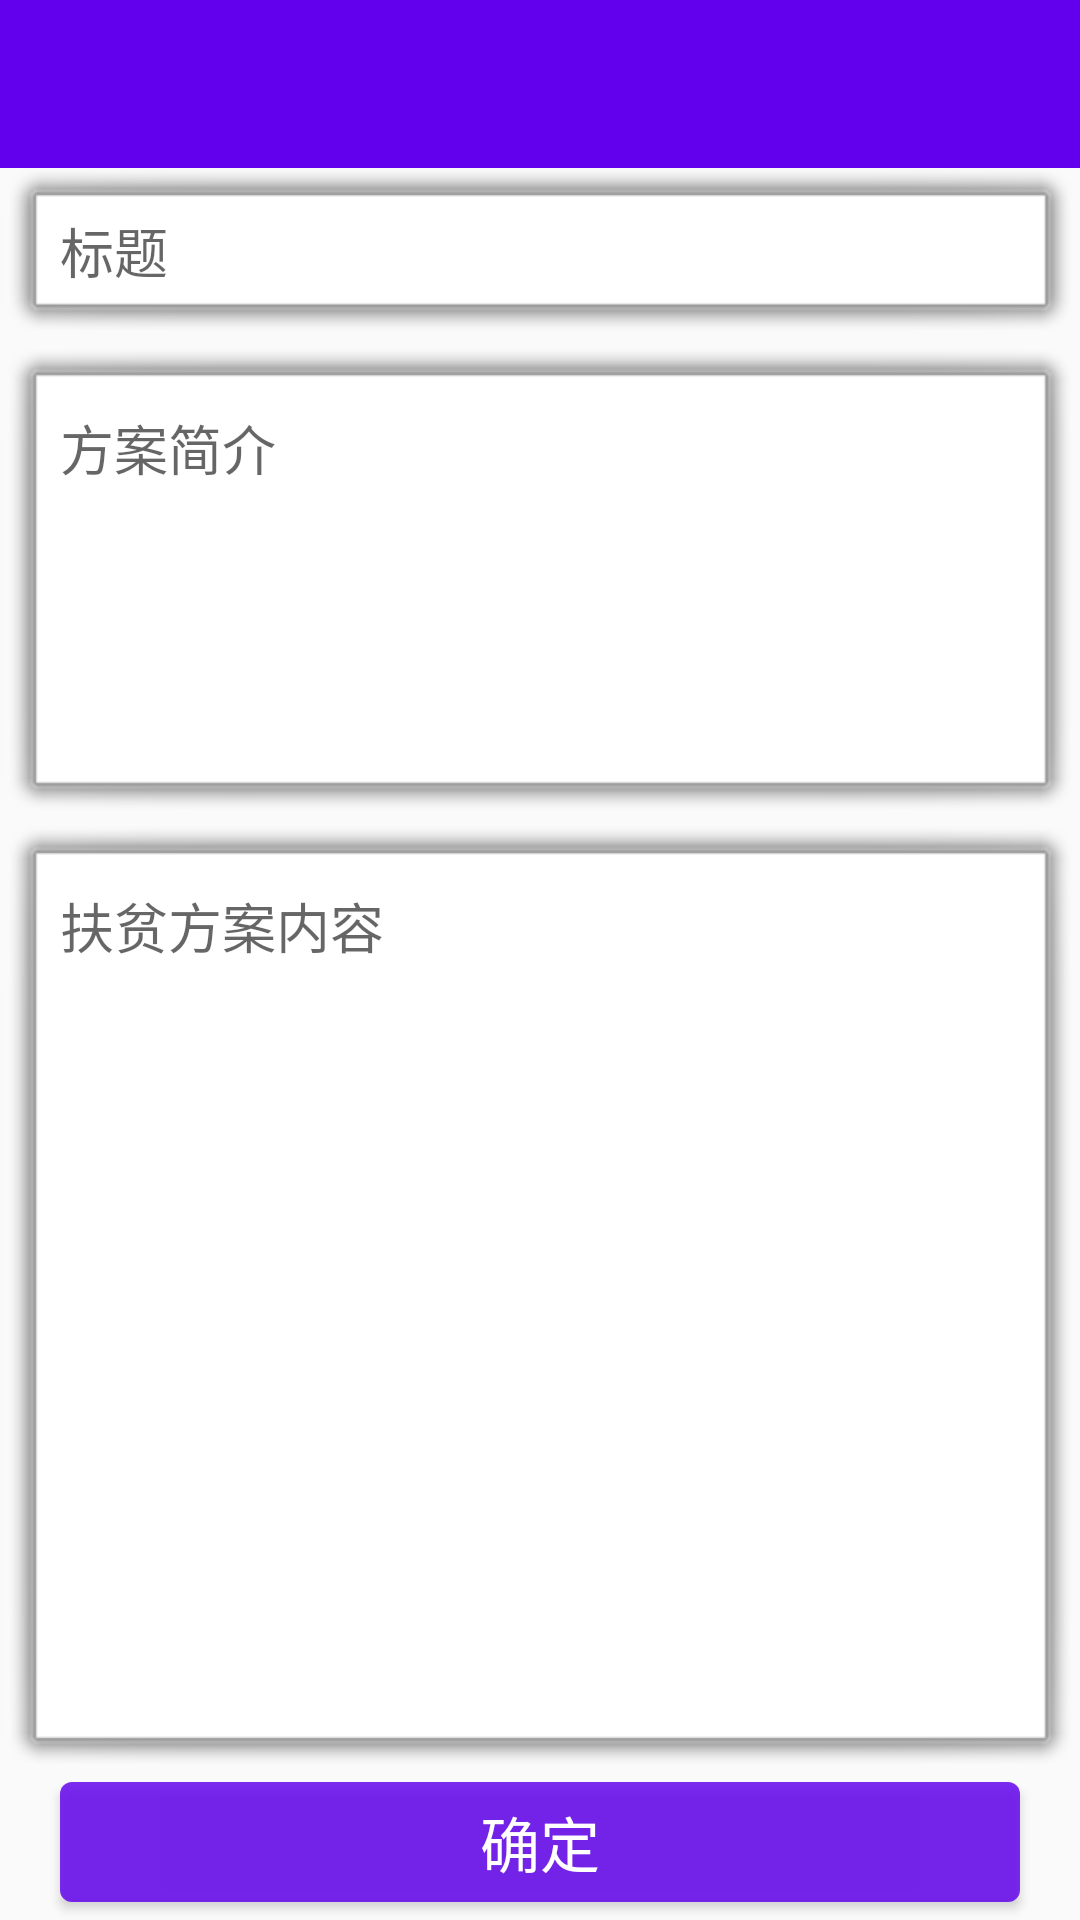

Produce the Android XML layout that renders to this screen, including the resource entries it uses.
<!-- AndroidManifest.xml: application theme AppTheme -->
<!-- res/layout/fbal_layout.xml -->
<?xml version="1.0" encoding="utf-8"?>
<LinearLayout xmlns:android="http://schemas.android.com/apk/res/android"
    android:layout_width="match_parent"
    android:layout_height="match_parent"
    android:orientation="vertical">

    <include layout="@layout/head2" />

    <EditText
        android:id="@+id/et_title"
        android:layout_width="match_parent"
        android:layout_height="60dp"
        android:background="@android:drawable/alert_light_frame"
        android:hint="标题"
        android:paddingLeft="20dp" />

    <EditText
        android:id="@+id/et_de"
        android:layout_width="match_parent"
        android:layout_height="0dp"
        android:layout_weight="3"
        android:background="@android:drawable/alert_light_frame"
        android:gravity="top"
        android:hint="方案简介"
        android:padding="20dp" />

    <EditText
        android:layout_width="match_parent"
        android:layout_height="0dp"
        android:layout_weight="6"

        android:id="@+id/et_msg"
        android:background="@android:drawable/alert_light_frame"
        android:gravity="top"
        android:hint="扶贫方案内容"
        android:padding="20dp" />

    <Button
        android:id="@+id/bt_save"
        android:layout_width="match_parent"
        android:layout_height="40dp"
        android:layout_marginLeft="20dp"
        android:layout_marginRight="20dp"
        android:layout_marginBottom="6dp"
        android:background="@drawable/bg_main_style"
        android:text="确定"
        android:textColor="#fff"
        android:textSize="20sp" />
</LinearLayout>
<!-- res/layout/head2.xml (included above) -->
<?xml version="1.0" encoding="utf-8"?>
<LinearLayout xmlns:android="http://schemas.android.com/apk/res/android"
    android:layout_width="match_parent"
    android:layout_height="?attr/actionBarSize"
    android:background="@color/colorPrimary"
    android:orientation="horizontal">


    <ImageView
        android:id="@+id/item_change"
        android:layout_width="30dp"
        android:layout_height="match_parent"
        android:src="@mipmap/zuojiantou" />


    <TextView
        android:id="@+id/title"
        android:layout_width="wrap_content"
        android:layout_height="match_parent"
        android:gravity="center"
        android:textColor="#fff"
        android:textSize="23sp" />

    <LinearLayout
        android:layout_width="0dp"
        android:layout_height="match_parent"
        android:layout_weight="1">


    </LinearLayout>

    <TextView
        android:id="@+id/title1"
        android:layout_width="wrap_content"
        android:layout_height="match_parent"
        android:gravity="center"
        android:paddingRight="20dp"
        android:textColor="#fff"
        android:textSize="18sp" />
</LinearLayout>
<!-- resources referenced by this layout -->
<resources>
  <!-- drawable bg_main_style (drawable) -->
  <?xml version="1.0" encoding="utf-8"?>
  <shape xmlns:android="http://schemas.android.com/apk/res/android">
      <solid android:color="#D56200EE" />
      <corners android:radius="4dp" />
  
  </shape>
  <style name="AppTheme" parent="Theme.AppCompat.Light.NoActionBar">
          
          <item name="colorPrimary">@color/colorPrimary</item>
          <item name="colorPrimaryDark">@color/colorPrimaryDark</item>
          <item name="colorAccent">@color/colorAccent</item>
      </style>
  <!-- not gathered from this repository: default colours our renderer supplied (Android Studio template values) -->
  <color name="colorPrimary">#FF6200EE</color>
  <color name="colorPrimaryDark">#FF3700B3</color>
  <color name="colorAccent">#FF03DAC5</color>
</resources>
